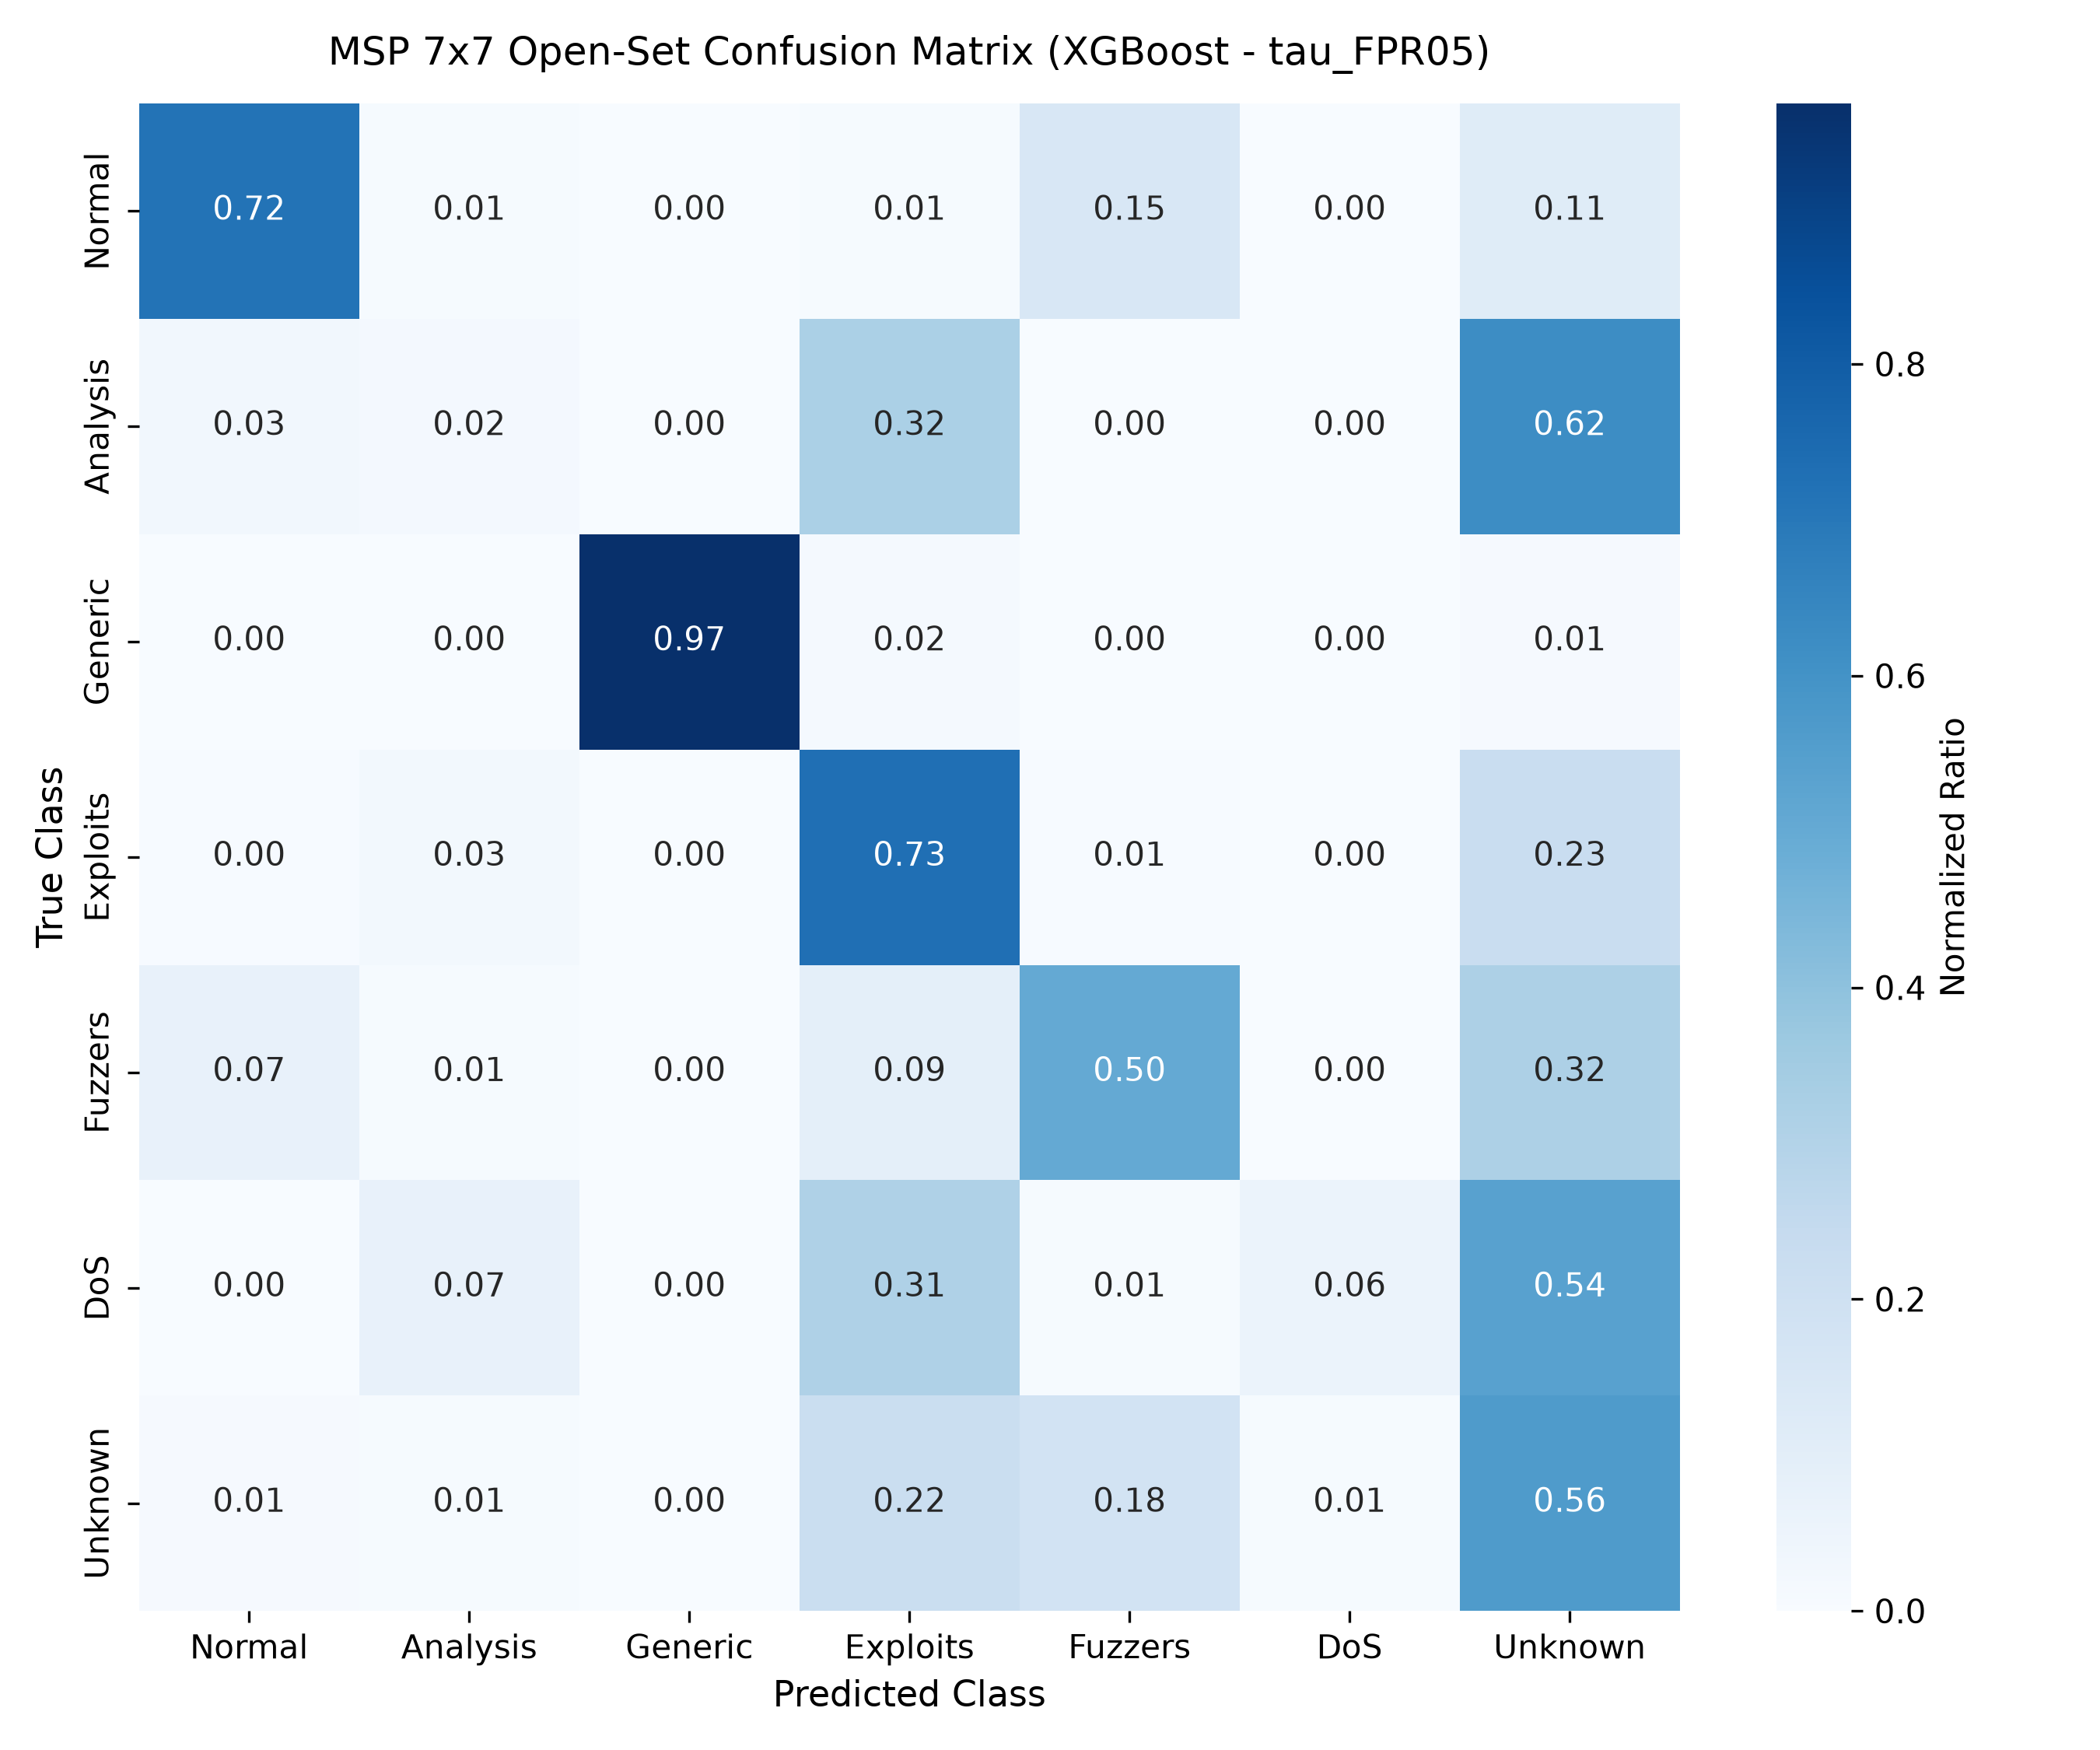

The data file committed next to this chart (first rows):
, Normal, Analysis, Generic, Exploits, Fuzzers, DoS, Unknown
Normal, 26490, 293, 3, 381, 5620, 8, 4205
Analysis, 23, 14, 0, 219, 0, 0, 421
Generic, 4, 0, 18252, 336, 26, 9, 244
Exploits, 43, 294, 15, 8133, 61, 33, 2553
Fuzzers, 446, 64, 2, 555, 3049, 0, 1946
DoS, 13, 302, 6, 1268, 46, 246, 2208
Unknown, 59, 50, 2, 993, 819, 42, 2536
